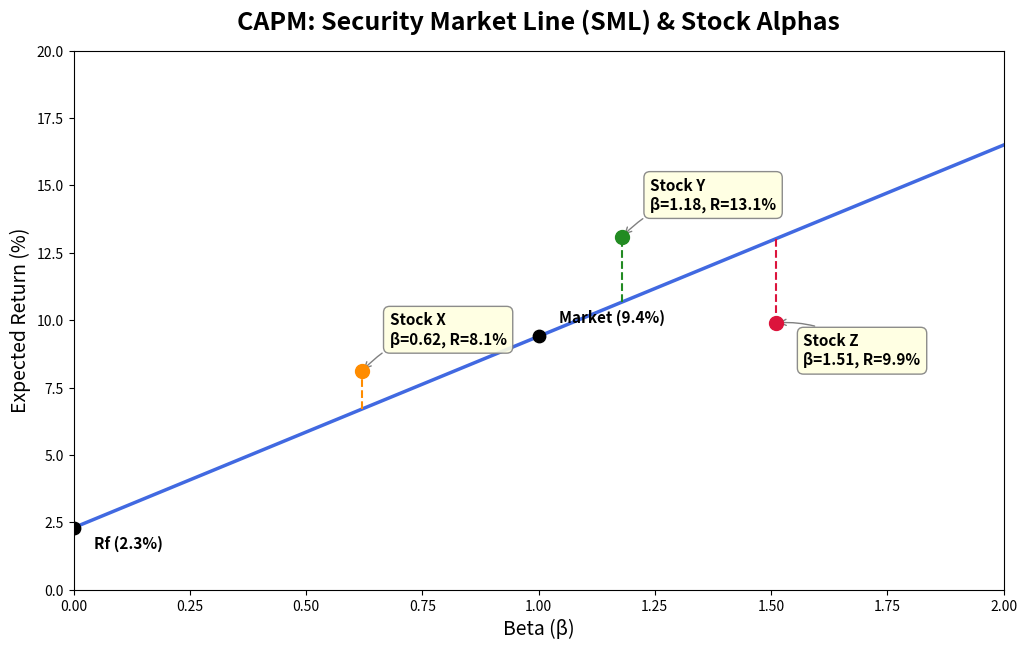

Recreate this plot in Python. (Note: this script raises an exception after producing the figure.)
import numpy as np
import matplotlib.pyplot as plt

# ==========================================
# 1. 参数化假设 (可调参数)
# ==========================================
rf = 0.023      # 无风险利率 (Risk-free rate)
rm = 0.094      # 市场期望收益 (Expected market return)

# ==========================================
# 2. 核心计算
# ==========================================
# SML 斜率 = 市场风险溢价
sml_slope = rm - rf

# 计算 beta = 1.27 处的 CAPM 期望收益
beta_target = 1.27
er_at_beta_127 = rf + beta_target * sml_slope

# ==========================================
# 3. 绘图与标注
# ==========================================
# 生成 beta 数据
betas = np.linspace(0, 2, 100)
sml_returns = rf + betas * sml_slope

# 创建画布 (设定合适尺寸以适配投屏)
fig, ax = plt.subplots(figsize=(12, 7))

# 绘制证券市场线 SML
ax.plot(betas, sml_returns * 100, label='Security Market Line (SML)', 
        color='royalblue', linewidth=2.5, zorder=2)

# 标出无风险利率与市场组合点
ax.scatter(0, rf * 100, color='black', s=80, zorder=3)
ax.annotate(f'Rf ({rf*100:.1f}%)', xy=(0, rf*100), xytext=(15, -15), 
            textcoords='offset points', fontsize=11, fontweight='bold')

ax.scatter(1, rm * 100, color='black', s=80, zorder=3)
ax.annotate(f'Market ({rm*100:.1f}%)', xy=(1, rm*100), xytext=(15, 10), 
            textcoords='offset points', fontsize=11, fontweight='bold')

# 股票数据
stocks = {
    'X': {'beta': 0.62, 'return': 0.081},
    'Y': {'beta': 1.18, 'return': 0.131},
    'Z': {'beta': 1.51, 'return': 0.099}
}

colors = {'X': 'darkorange', 'Y': 'forestgreen', 'Z': 'crimson'}

# 绘制股票点并标注 (计算 Alpha 并展示偏离情况)
for name, data in stocks.items():
    beta_s = data['beta']
    ret_s = data['return']
    
    # 计算该 Beta 下的 SML 期望收益与 Alpha
    sml_ret_s = rf + beta_s * sml_slope
    alpha = ret_s - sml_ret_s
    
    # 绘制点
    ax.scatter(beta_s, ret_s * 100, color=colors[name], s=100, zorder=4, 
               label=f'Stock {name} (α={alpha*100:.2f}%)')
    
    # 绘制从 SML 到实际收益的偏离线 (Alpha可视化)
    ax.vlines(beta_s, sml_ret_s * 100, ret_s * 100, colors=colors[name], 
              linestyles='dashed', linewidth=1.5)
    
    # 添加文字标注 (Alpha>0向上偏，Alpha<0向下偏，避免遮挡)
    offset_y = 20 if alpha > 0 else -30
    ax.annotate(f"Stock {name}\nβ={beta_s}, R={ret_s*100:.1f}%",
                xy=(beta_s, ret_s * 100),
                xytext=(20, offset_y),
                textcoords='offset points',
                bbox=dict(boxstyle='round,pad=0.4', fc='lightyellow', ec='gray', alpha=0.9),
                arrowprops=dict(arrowstyle='->', connectionstyle='arc3,rad=0.2', color='gray'),
                fontsize=11, fontweight='bold')

# 格式化图表 (投屏需大字号)
ax.set_title('CAPM: Security Market Line (SML) & Stock Alphas', fontsize=18, fontweight='bold', pad=15)
ax.set_xlabel('Beta (β)', fontsize=14)
ax.set_ylabel('Expected Return (%)', fontsize=14)
ax.set_xlim(0, 2)
ax.set_ylim(0, 20)
ax.xticks(fontsize=12)
ax.yticks(fontsize=12)
ax.grid(True, linestyle='--', alpha=0.6)
ax.legend(loc='upper left', fontsize=12, framealpha=0.9)

# 保存图形
figure_path = 'sml_capm_plot.png'
plt.savefig(figure_path, dpi=150, bbox_inches='tight')
plt.close()

# ==========================================
# 4. 输出契约：封装结果到字典
# ==========================================
result = {
    'sml_slope': sml_slope,
    'er_at_beta_127': er_at_beta_127,
    'figure_path': figure_path
}

# 控制台打印输出验证 (供教师投屏参考)
print("="*50)
print("CAPM 模型计算结果验证：")
print(f"无风险利率 (Rf): {rf*100:.1f}%")
print(f"市场期望收益 (Rm): {rm*100:.1f}%")
print(f"SML 斜率 (市场风险溢价): {result['sml_slope']*100:.2f}% (数值: {result['sml_slope']:.4f})")
print(f"当 Beta = 1.27 时的 CAPM 期望收益: {result['er_at_beta_127']*100:.2f}% (数值: {result['er_at_beta_127']:.4f})")
print(f"图形已保存至: {result['figure_path']}")
print("="*50)
